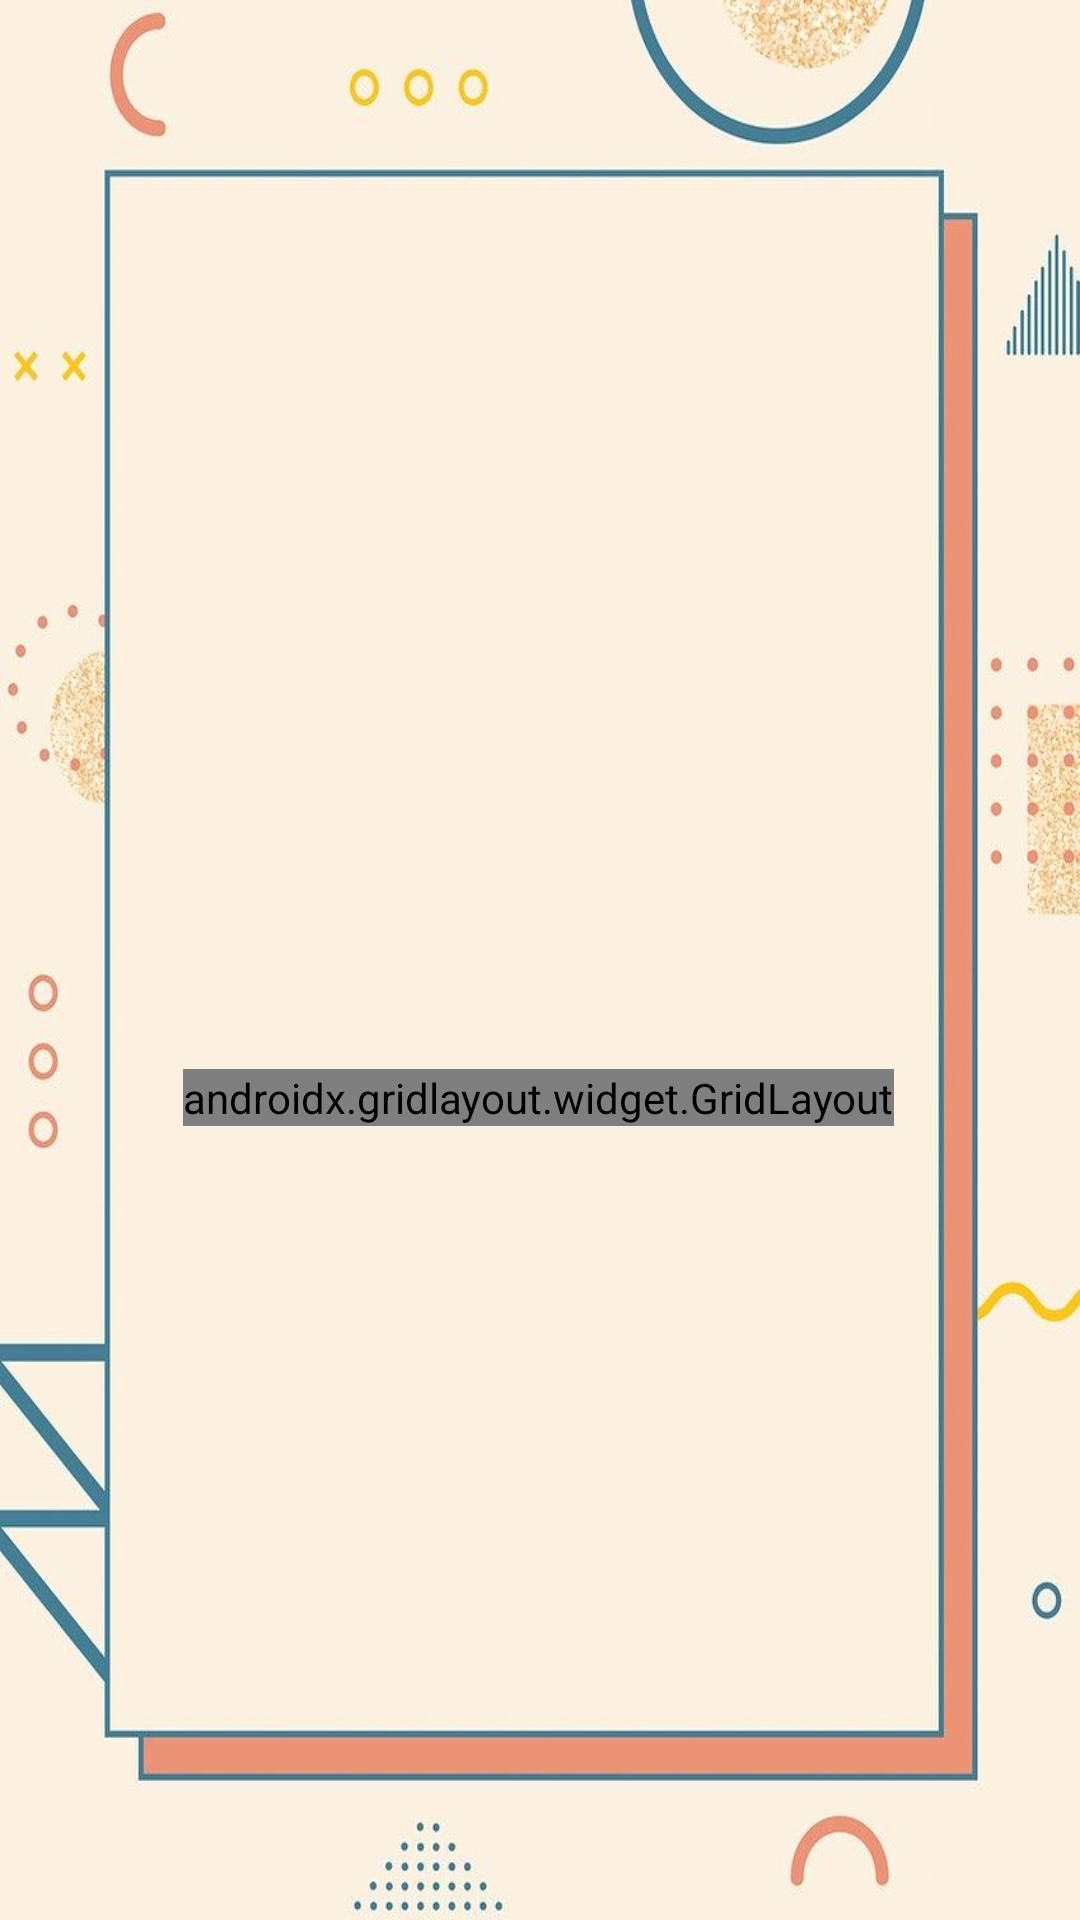

Produce the Android XML layout that renders to this screen, including the resource entries it uses.
<!-- AndroidManifest.xml: application theme Theme.MultiplicationMaster_V2 -->
<!-- res/layout/fragment_train.xml -->
<?xml version="1.0" encoding="utf-8"?>
<androidx.constraintlayout.widget.ConstraintLayout xmlns:android="http://schemas.android.com/apk/res/android"
    xmlns:app="http://schemas.android.com/apk/res-auto"
    xmlns:tools="http://schemas.android.com/tools"
    android:layout_width="match_parent"
    android:layout_height="match_parent"
    android:background="@drawable/background3"
    tools:context=".fragments.train.TrainFragment">

    <ImageView
        android:id="@+id/img_avatar"
        android:layout_width="130dp"
        android:layout_height="158dp"
        android:layout_marginStart="68dp"
        android:layout_marginTop="16dp"
        android:contentDescription="@string/img_avatar_description"
        app:layout_constraintBottom_toTopOf="@+id/txv_multiplication"
        app:layout_constraintStart_toStartOf="parent"
        app:layout_constraintTop_toTopOf="parent"
        app:layout_constraintVertical_bias="0.807" />

    <androidx.gridlayout.widget.GridLayout
        android:id="@+id/grid_buttons"
        android:layout_width="wrap_content"
        android:layout_height="wrap_content"
        app:columnCount="3"
        app:layout_constraintBottom_toBottomOf="parent"
        app:layout_constraintEnd_toEndOf="parent"
        app:layout_constraintHorizontal_bias="0.496"
        app:layout_constraintStart_toStartOf="parent"
        app:layout_constraintTop_toBottomOf="@+id/txv_resultOK"
        app:layout_constraintVertical_bias="0.127"
        app:rowCount="4">

    </androidx.gridlayout.widget.GridLayout>

    <ProgressBar
        android:id="@+id/pgb_multiplication"
        style="@style/Widget.AppCompat.ProgressBar.Horizontal"
        android:layout_width="117dp"
        android:layout_height="104dp"
        android:layout_marginTop="16dp"
        android:layout_marginEnd="60dp"
        android:progressDrawable="@drawable/circle_progressbar"
        app:layout_constraintEnd_toEndOf="parent"
        app:layout_constraintTop_toTopOf="@+id/img_avatar" />

    <TextView
        android:id="@+id/txv_percentageProgress"
        android:layout_width="wrap_content"
        android:layout_height="wrap_content"
        android:fontFamily="sans-serif-condensed-medium"
        android:textAlignment="center"
        android:textColor="#000000"
        android:textSize="24sp"
        app:layout_constraintBottom_toBottomOf="@+id/pgb_multiplication"
        app:layout_constraintEnd_toEndOf="@+id/pgb_multiplication"
        app:layout_constraintHorizontal_bias="0.512"
        app:layout_constraintStart_toStartOf="@+id/pgb_multiplication"
        app:layout_constraintTop_toTopOf="@+id/pgb_multiplication"
        app:layout_constraintVertical_bias="0.527" />

    <TextView
        android:id="@+id/txv_multiplication"
        android:layout_width="127dp"
        android:layout_height="32dp"
        android:layout_marginEnd="8dp"
        android:background="@color/background"
        android:textAlignment="viewEnd"
        android:textSize="24sp"
        app:layout_constraintBottom_toBottomOf="@+id/txv_result"
        app:layout_constraintEnd_toStartOf="@+id/txv_result"
        app:layout_constraintTop_toTopOf="@+id/txv_result"
        app:layout_constraintVertical_bias="0.0" />

    <TextView
        android:id="@+id/txv_result"
        android:layout_width="53dp"
        android:layout_height="32dp"
        android:layout_marginEnd="100dp"
        android:background="@color/background"
        android:textAlignment="viewStart"
        android:textSize="24sp"
        app:layout_constraintBottom_toBottomOf="parent"
        app:layout_constraintEnd_toEndOf="parent"
        app:layout_constraintTop_toTopOf="parent"
        app:layout_constraintVertical_bias="0.404" />

    <TextView
        android:id="@+id/txv_resultOK"
        android:layout_width="180dp"
        android:layout_height="32dp"
        android:layout_marginTop="8dp"
        android:background="@color/background"
        android:textAlignment="center"
        android:textSize="24sp"
        app:layout_constraintEnd_toEndOf="parent"
        app:layout_constraintHorizontal_bias="0.567"
        app:layout_constraintStart_toStartOf="parent"
        app:layout_constraintTop_toBottomOf="@+id/txv_multiplication" />

    <com.airbnb.lottie.LottieAnimationView
        android:id="@+id/animation_star"
        android:layout_width="300dp"
        android:layout_height="367dp"
        android:visibility="invisible"
        app:layout_constraintBottom_toBottomOf="parent"
        app:layout_constraintEnd_toEndOf="parent"
        app:layout_constraintHorizontal_bias="0.459"
        app:layout_constraintStart_toStartOf="parent"
        app:layout_constraintTop_toTopOf="parent"
        app:lottie_autoPlay="true"
        app:lottie_loop="false"
        app:lottie_rawRes="@raw/animation_star" />

</androidx.constraintlayout.widget.ConstraintLayout>
<!-- resources referenced by this layout -->
<resources>
  <color name="background">#fcf1e1</color>
  <!-- drawable background3: png bitmap (drawable, 182723 bytes) -->
  <string name="img_avatar_description">Imagen sobre el avatar para tu perfil.</string>
  <style name="Theme.MultiplicationMaster_V2" parent="Theme.MaterialComponents.DayNight.NoActionBar">
          
          <item name="colorPrimary">@color/blue_500</item>
          <item name="colorPrimaryVariant">@color/blue_700</item>
          <item name="colorOnPrimary">@color/white</item>
          
          <item name="colorSecondary">@color/teal_200</item>
          <item name="colorSecondaryVariant">@color/teal_700</item>
          <item name="colorOnSecondary">@color/black</item>
          
          <item name="android:statusBarColor">@color/black</item>
          
      </style>
  <color name="blue_500">#45799B</color>
  <color name="blue_700">#1B5276</color>
  <color name="white">#FFFFFFFF</color>
  <color name="teal_200">#FF03DAC5</color>
  <color name="teal_700">#FF018786</color>
  <color name="black">#FF000000</color>
</resources>
